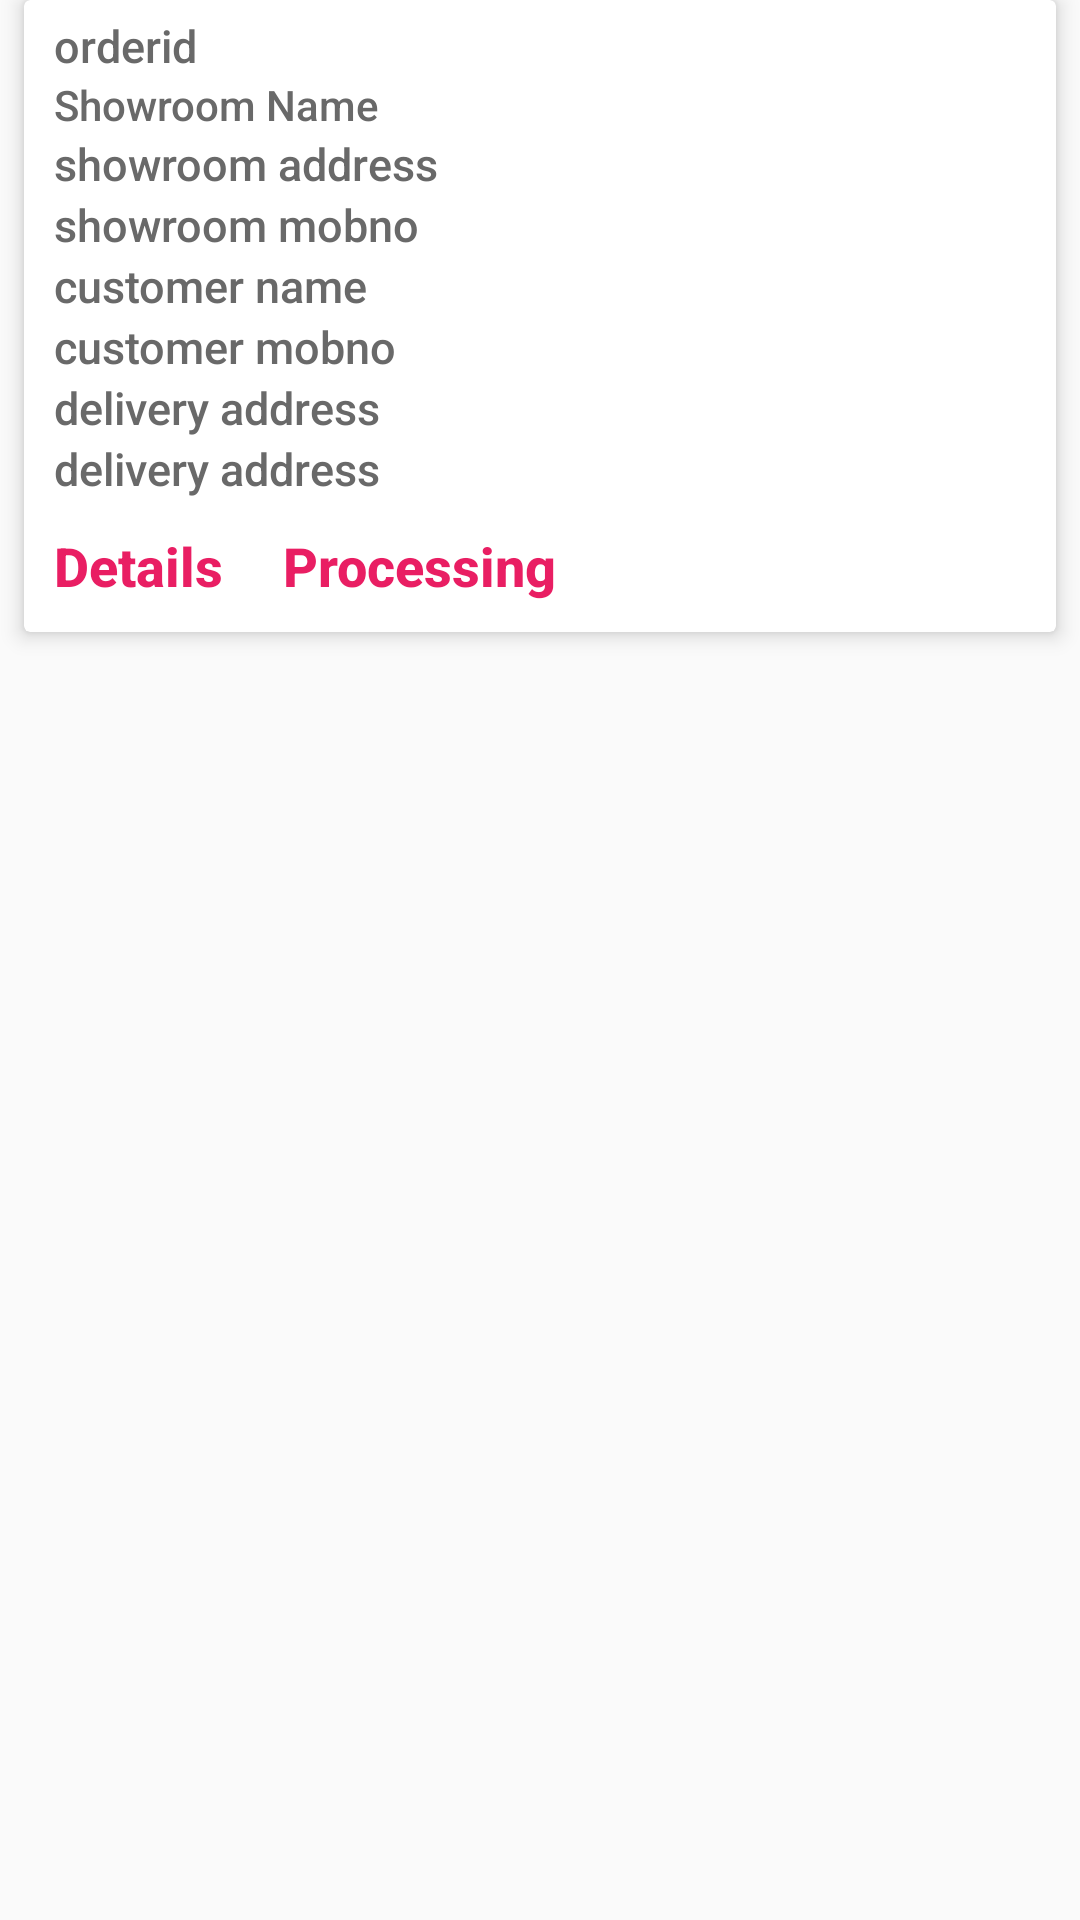

Write the Android layout XML for this screen, with the resource values it uses.
<!-- AndroidManifest.xml: application theme AppTheme -->
<!-- res/layout/delmanorderitem.xml -->
<?xml version="1.0" encoding="utf-8"?>
<LinearLayout xmlns:android="http://schemas.android.com/apk/res/android"
    xmlns:app="http://schemas.android.com/apk/res-auto"
    android:layout_width="match_parent"
    android:layout_height="wrap_content"
    android:layout_marginLeft="10dp">

    <android.support.v7.widget.CardView
        android:id="@+id/cv"
        android:layout_width="match_parent"
        android:layout_height="wrap_content"
        android:layout_marginLeft="8dp"
        android:layout_marginRight="8dp"
        android:layout_marginBottom="20dp"
        app:cardElevation="4dp"
        app:cardMaxElevation="5dp">


            <RelativeLayout
                android:layout_width="match_parent"
                android:layout_height="wrap_content"
                android:orientation="horizontal">
                <TextView
                    android:id="@+id/order_id"
                    android:layout_width="wrap_content"
                    android:layout_height="wrap_content"
                    android:layout_marginLeft="10dp"
                    android:text="orderid"
                    android:layout_marginTop="5dp"
                    android:textAppearance="@style/TextAppearance.AppCompat.Body2"
                    android:textColor="#696969"
                    android:textSize="15sp"/>
                <TextView
                    android:id="@+id/Showroom_name"
                    android:layout_width="wrap_content"
                    android:layout_height="wrap_content"
                    android:layout_marginLeft="10dp"
                    android:text="Showroom Name"
                    android:textAppearance="@style/TextAppearance.AppCompat.Body2"
                    android:textColor="#696969"
                    android:textSize="14sp"
                    android:layout_below="@+id/order_id"/>
                <TextView
                    android:id="@+id/showroom_address"
                    android:layout_width="wrap_content"
                    android:layout_height="wrap_content"
                    android:text="showroom address"
                    android:layout_marginLeft="10dp"
                    android:textAppearance="@style/TextAppearance.AppCompat.Body2"
                    android:textColor="#696969"
                    android:textSize="15sp"
                    android:layout_below="@+id/Showroom_name"/>
                <TextView
                    android:id="@+id/showroom_mobno"
                    android:layout_width="wrap_content"
                    android:layout_height="wrap_content"
                    android:text="showroom mobno"
                    android:textAppearance="@style/TextAppearance.AppCompat.Body2"
                    android:textColor="#696969"
                    android:textSize="15sp"
                    android:layout_marginLeft="10dp"
                    android:layout_below="@+id/showroom_address"/>
                <TextView
                    android:id="@+id/customername"
                    android:layout_width="wrap_content"
                    android:layout_height="wrap_content"
                    android:text="customer name"
                    android:layout_marginLeft="10dp"
                    android:textAppearance="@style/TextAppearance.AppCompat.Body2"
                    android:textColor="#696969"
                    android:textSize="15sp"
                    android:layout_below="@+id/showroom_mobno"/>



                <TextView
                    android:id="@+id/customermobileno"
                    android:layout_width="wrap_content"
                    android:layout_height="wrap_content"
                    android:text="customer mobno"
                    android:layout_marginLeft="10dp"
                    android:textAppearance="@style/TextAppearance.AppCompat.Body2"
                    android:textColor="#696969"
                    android:textSize="15sp"
                    android:layout_below="@+id/customername"/>

                <TextView
                    android:id="@+id/delivery_address"
                    android:layout_width="wrap_content"
                    android:layout_height="wrap_content"
                    android:text="delivery address"
                    android:layout_marginLeft="10dp"
                    android:textAppearance="@style/TextAppearance.AppCompat.Body2"
                    android:textColor="#696969"
                    android:textSize="15sp"
                    android:layout_below="@+id/customermobileno"/>

                <TextView
                    android:id="@+id/product_purchage"
                    android:layout_width="wrap_content"
                    android:layout_height="wrap_content"
                    android:text="delivery address"
                    android:layout_marginLeft="10dp"
                    android:textAppearance="@style/TextAppearance.AppCompat.Body2"
                    android:textColor="#696969"
                    android:textSize="15sp"
                    android:layout_below="@+id/delivery_address"
                    android:visibility="gone"/>

                <TextView
                    android:id="@+id/product_free"
                    android:layout_width="wrap_content"
                    android:layout_height="wrap_content"
                    android:text="delivery address"
                    android:layout_marginLeft="10dp"
                    android:textAppearance="@style/TextAppearance.AppCompat.Body2"
                    android:textColor="#696969"
                    android:textSize="15sp"
                    android:layout_below="@+id/product_purchage"
                    android:visibility="gone"/>

                <TextView
                    android:id="@+id/totalprice"
                    android:layout_width="wrap_content"
                    android:layout_height="wrap_content"
                    android:text="delivery address"
                    android:layout_marginLeft="10dp"
                    android:textAppearance="@style/TextAppearance.AppCompat.Body2"
                    android:textColor="#696969"
                    android:textSize="15sp"
                    android:layout_below="@+id/product_free"/>
                <TextView
                    android:id="@+id/detilss"
                    android:layout_width="wrap_content"
                    android:layout_height="wrap_content"
                    android:text="Details"
                    android:textAppearance="@style/TextAppearance.AppCompat.Body2"
                    android:textColor="@color/colorPrimaryDark"
                    android:layout_marginLeft="10dp"
                    android:layout_marginTop="10dp"
                    android:layout_marginBottom="10dp"
                    android:textStyle="bold"
                    android:textSize="18sp"
                    android:layout_below="@+id/totalprice"/>
                <TextView
                    android:id="@+id/processing"
                    android:layout_width="wrap_content"
                    android:layout_height="wrap_content"
                    android:text="Processing"
                    android:textAppearance="@style/TextAppearance.AppCompat.Body2"
                    android:textColor="@color/colorPrimaryDark"
                    android:layout_marginLeft="20dp"
                    android:layout_marginTop="10dp"
                    android:layout_marginBottom="10dp"
                    android:textStyle="bold"
                    android:textSize="18sp"
                    android:layout_toRightOf="@+id/detilss"
                    android:layout_below="@+id/totalprice"/>

            </RelativeLayout>


    </android.support.v7.widget.CardView>

</LinearLayout>
<!-- resources referenced by this layout -->
<resources>
  <color name="colorPrimaryDark">#e91e63</color>
  <style name="AppTheme" parent="Theme.AppCompat.Light.DarkActionBar">
          
          <item name="colorPrimary">@color/colorPrimaryDark</item>
          <item name="colorPrimaryDark">@color/colorPrimaryDark</item>
          <item name="colorAccent">@color/colorAccent</item>
      </style>
  <color name="colorAccent">#8bc34a</color>
</resources>
